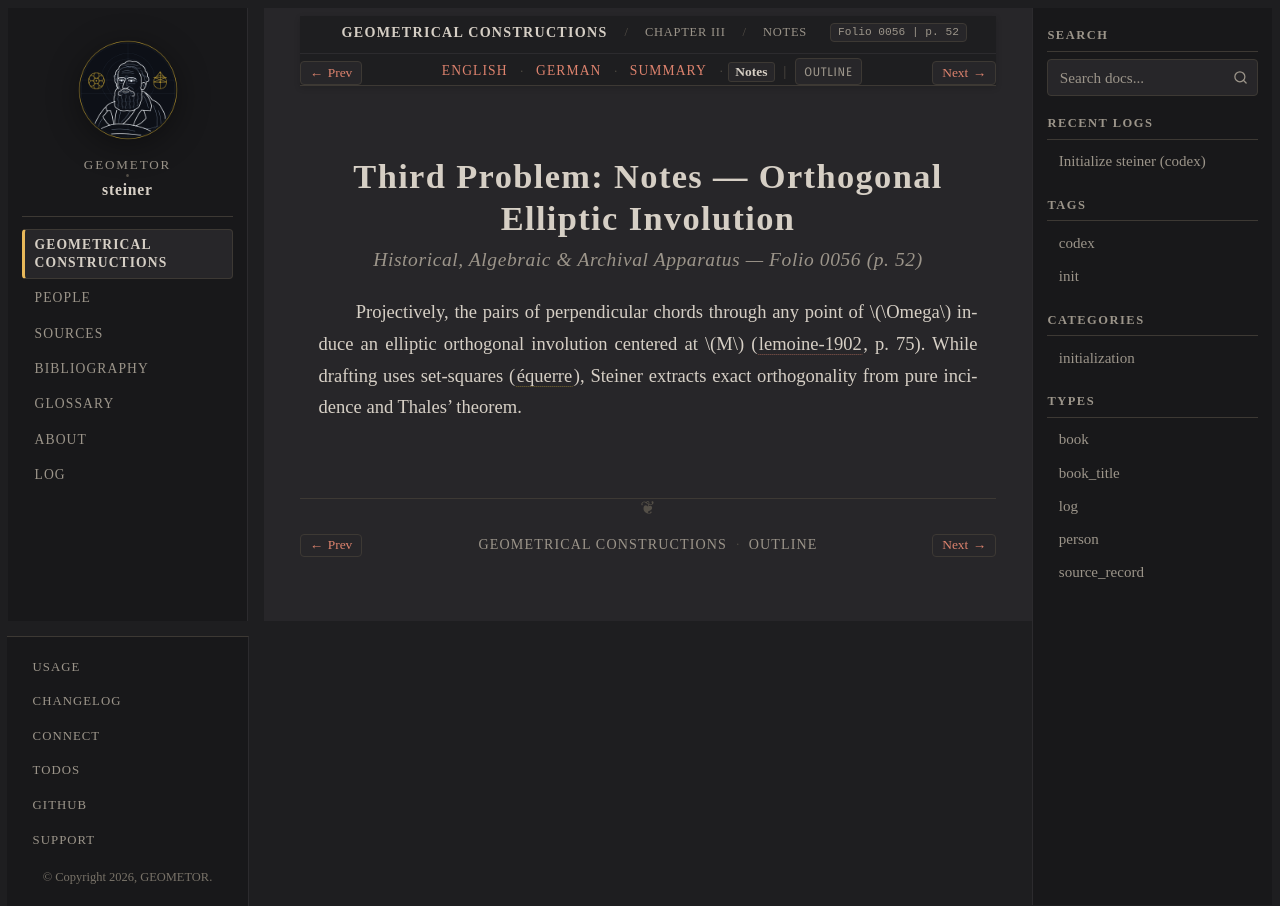

repository: geometor/steiner · page: constructionen_1833/chapter_03/problem_03/notes.html · generator: sphinx

:layout: book
:canonical_id: Prob. 3 (Notes)
:breadcrumb_title: Notes
:order: 4
:folio: 0056
:track_label: Notes
:tracks: English: index | German: de | Summary: summary | Notes: notes
:title: Third Problem: Notes — Orthogonal Elliptic Involution

Third Problem: Notes — Orthogonal Elliptic Involution
=====================================================

.. rubric:: Historical, Algebraic & Archival Apparatus — Folio 0056 (p. 52)

Projectively, the pairs of perpendicular chords through any point of :math:`\Omega` induce an elliptic orthogonal involution centered at :math:`M` (:cite:`lemoine-1902`, p. 75). While drafting uses set-squares (:term:`équerre <equerre>`), Steiner extracts exact orthogonality from pure incidence and Thales' theorem.
